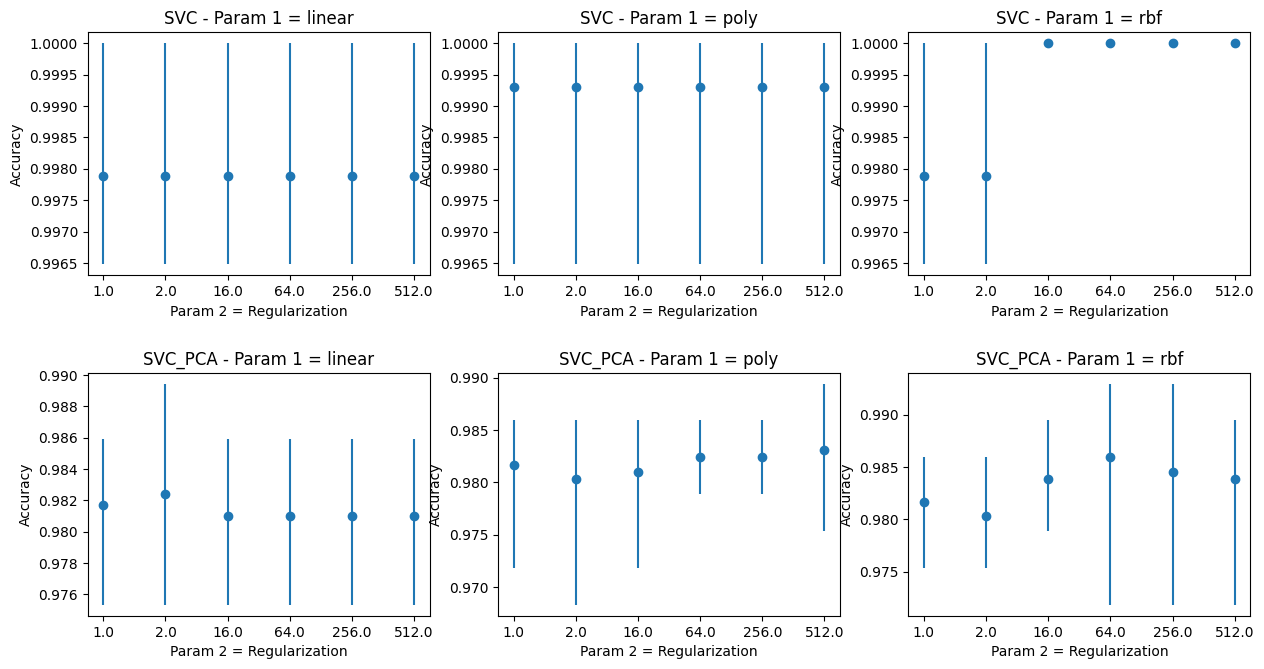

Data behind this chart, as committed beside it:
./data/SVC.txt, linear, 1.0, 0.99648, 0.997888, 1.0
./data/SVC.txt, linear, 2.0, 0.9965, 0.9979, 1.0
./data/SVC.txt, linear, 16.0, 0.9965, 0.9979, 1.0
./data/SVC.txt, linear, 64.0, 0.9965, 0.9979, 1.0
./data/SVC.txt, linear, 256.0, 0.9965, 0.9979, 1.0
./data/SVC.txt, linear, 512.0, 0.9965, 0.9979, 1.0
./data/SVC.txt, poly, 1.0, 0.9965, 0.9993, 1.0
./data/SVC.txt, poly, 2.0, 0.9965, 0.9993, 1.0
./data/SVC.txt, poly, 16.0, 0.9965, 0.9993, 1.0
./data/SVC.txt, poly, 64.0, 0.9965, 0.9993, 1.0
./data/SVC.txt, poly, 256.0, 0.9965, 0.9993, 1.0
./data/SVC.txt, poly, 512.0, 0.9965, 0.9993, 1.0
./data/SVC.txt, rbf, 1.0, 0.9965, 0.9979, 1.0
./data/SVC.txt, rbf, 2.0, 0.9965, 0.9979, 1.0
./data/SVC.txt, rbf, 16.0, 1.0, 1.0, 1.0
./data/SVC.txt, rbf, 64.0, 1.0, 1.0, 1.0
./data/SVC.txt, rbf, 256.0, 1.0, 1.0, 1.0
./data/SVC.txt, rbf, 512.0, 1.0, 1.0, 1.0
./data/SVC_PCA.txt, linear, 1.0, 0.9754, 0.9817, 0.9859
./data/SVC_PCA.txt, linear, 2.0, 0.9754, 0.9824, 0.9894
./data/SVC_PCA.txt, linear, 16.0, 0.9754, 0.981, 0.9859
./data/SVC_PCA.txt, linear, 64.0, 0.9754, 0.981, 0.9859
./data/SVC_PCA.txt, linear, 256.0, 0.9754, 0.981, 0.9859
./data/SVC_PCA.txt, linear, 512.0, 0.9754, 0.981, 0.9859
./data/SVC_PCA.txt, poly, 1.0, 0.9718, 0.9817, 0.9859
./data/SVC_PCA.txt, poly, 2.0, 0.9683, 0.9803, 0.9859
./data/SVC_PCA.txt, poly, 16.0, 0.9718, 0.981, 0.9859
./data/SVC_PCA.txt, poly, 64.0, 0.9789, 0.9824, 0.9859
./data/SVC_PCA.txt, poly, 256.0, 0.9789, 0.9824, 0.9859
./data/SVC_PCA.txt, poly, 512.0, 0.9754, 0.9831, 0.9894
./data/SVC_PCA.txt, rbf, 1.0, 0.9754, 0.9817, 0.9859
./data/SVC_PCA.txt, rbf, 2.0, 0.9754, 0.9803, 0.9859
./data/SVC_PCA.txt, rbf, 16.0, 0.9789, 0.9838, 0.9894
./data/SVC_PCA.txt, rbf, 64.0, 0.9718, 0.9859, 0.993
./data/SVC_PCA.txt, rbf, 256.0, 0.9718, 0.9845, 0.993
./data/SVC_PCA.txt, rbf, 512.0, 0.9718, 0.9838, 0.9894
